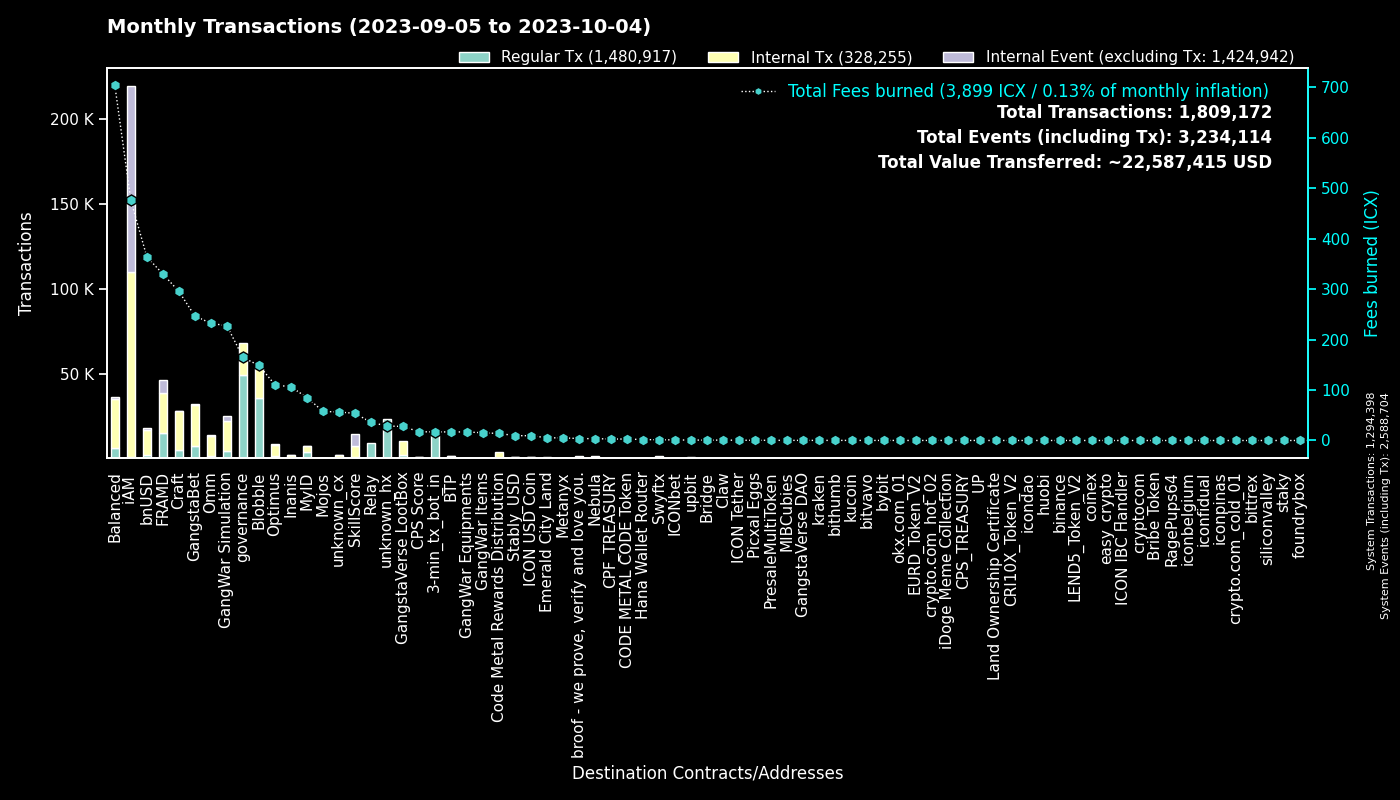

Source data for this figure (header and first rows):
to, Fees burned, Regular Tx, to_def, Internal Tx, Internal Event (excluding Tx), group
0, 0.0, 1294276, System, 122, 1294306, System
cx00000000000000000000000000000000000000…, 164.5, 49294, governance, 18714, 0, governance
cxf14dea1cff7ceb29a46e6d04533a08f84441e4…, 80.91, 18806, Blobble Stake Token, 19296, 9, Blobble
cxf2ca3b655a782f39227934d37ff3b77f9b1ebc…, 67.48, 16583, unknown_cx, 0, 0, Blobble
cx2aa9b28a657e3121b75d3d4fe65e569398645d…, 271.4, 14706, FRAMD Token, 17274, 790, FRAMD
hx11de4e28be4845de3ea392fd8d758655bf766c…, 17.04, 13631, 3-min_tx_bot_in, 0, 0, 3-min_tx_bot_in
cxca5faa5a71d986a2e84dd7e6f5ff791d29901e…, 35.87, 8739, Relay_4, 0, 0, Relay
cxe5c2c460364acc5f8c1d5ca925930043d8d9c9…, 24.95, 5327, GangstaBet Crown, 5566, 0, GangstaBet
cx5a0af85407c69945eb318d4ac18e9e84218416…, 227.3, 4395, GangWar Simulation, 17881, 2532, GangWar Simulation
cx9c4698411c6d9a780f605685153431dcda0460…, 25.42, 2551, Auction, 7780, 0, Craft
cxba62bb61baf8dd8b6a04633fe33806547785a0…, 71.87, 2350, MyID_3, 2237, 0, MyID
cxd17316e24ee40f2ef8ed6f3a497311db1b3520…, 27.76, 1977, GangstaVerse LootBox, 8394, 0, GangstaVerse LootBox
cx88fd7df7ddff82f7cc735c871dc519838cb235…, 363.7, 1784, bnUSD, 15019, 864, bnUSD
cx7ecb16e4c143b95e01d05933c17cb986cfe618…, 126.4, 1533, CraftRewards, 8975, 147, Craft
cx28b2ec885b50c8a93da752f2d0467a67127a70…, 152.2, 1524, CROWN, 14150, 999, GangstaBet
cx694e8c9f1a05c8c3719f30d46b97697960e428…, 13.12, 1391, MyID_2, 1391, 0, MyID
cx69bcdf1753472c1444188ec3f5188657e30c83…, 3.809, 1385, broof - we prove, verify and love you., 0, 0, broof - we prove, verify and love you.
cx2609b924e33ef00b648a409245c7ea394c4678…, 212.3, 1300, balanced_sicx, 6811, 159, Balanced
cx66d4d90f5f113eba575bf793570135f9b10cec…, 89.2, 1241, balanced_loans, 3689, 316, Balanced
hxb568381d35d3e7a6383200e8a0d30310af20b9…, 1.43, 1144, Swyftx, 0, 0, Swyftx
cx2dc662031f3d62bcdba4f63e9bf827767c8475…, 53.75, 1025, SkillScore, 6386, 6704, SkillScore
cx14002628a4599380f391f708843044bc93dce2…, 475, 882, iAM Div, 109163, 109457, iAM
cx2e6d0fc0eca04965d06038c8406093337f085f…, 141.6, 721, Craft, 5536, 132, Craft
cx21e94c08c03daee80c25d8ee3ea22a20786ec2…, 147.8, 601, Balanced Router, 7398, 238, Balanced
cx28497aef34ec44ad2be9249daddfbe34b54f30…, 10.02, 589, Balanced Bribe, 589, 0, Balanced
cx10d59e8103ab44635190bd4139dbfd682fa2d0…, 26.87, 556, balanced_rewards, 1805, 0, Balanced
cxf61cd5a45dc9f91c15aa65831a30a90d59a096…, 93.86, 538, balanced_baln, 3109, 320, Balanced
cxe971c0a92c58db502e4a224efc6ba311eb1c17…, 103.7, 463, Inanis Treasury, 1117, 129, Inanis
cxaa99a164586883eed0322d62a31946dfa9491f…, 41.57, 444, optimus_rewards, 1156, 59, Optimus
cx6139a27c15f1653471ffba0b4b88dc15de7e32…, 67.15, 409, gangstabet_token, 3522, 104, GangstaBet
cxa0af3165c08318e988cb30993b3048335b94af…, 18.47, 405, balanced_dex, 1271, 0, Balanced
cx1a29259a59f463a67bb2ef84398b30ca56b583…, 112.8, 399, omm_token, 4704, 158, Omm
cxcb455f26a2c01c686fa7f30e1e3661642dd53c…, 92.79, 392, omm_lending, 7095, 0, Omm
cx203d9cd2a669be67177e997b8948ce2c35caff…, 60.75, 325, balanced_dividends, 3587, 89, Balanced
cx85954d0dae92b63bf5cba03a59ca4ffe687bad…, 2.123, 313, NebulaMultiToken, 433, 0, Nebula
cx30f18d26f45d990112a4cd4825c0b79af73aac…, 58.48, 281, Yetis, 6311, 6751, FRAMD
cx7b1843b7ef5368a080ccf59c0a9d1bdec474f9…, 15.63, 259, optimus_dividends, 2717, 0, Optimus
hx49b1556654e51f52d59a8222b4737ee7dccc6d…, 0.3063, 245, upbit_cold_02, 0, 0, upbit
cx334db6519871cb2bfd154cec0905ced4ea142d…, 0.8202, 239, unknown_cx, 0, 0, unknown_cx
hx68646780e14ee9097085f7280ab137c3633b4b…, 0.2175, 174, kraken_hot, 0, 0, kraken
cx841f29ec6ce98b527d49a275e87d427627f1af…, 18.62, 160, OMM Delegation, 0, 0, Omm
cx9f4ab72f854d3ccdc59aa6f2c3e2215dd62e87…, 17.29, 159, CPS Score, 420, 11, CPS Score
cx82c8c091b41413423579445032281bca5ac14f…, 0.5335, 158, Craft, 157, 8, Craft
cx43e2eec79eb76293c298f2b17aec06097be606…, 5.618, 145, balanced_staking, 357, 1, Balanced
cx32743b6f4588f5c1b025c5bb732ac623493654…, 0.9301, 142, Craft, 142, 0, Craft
cx785d504f44b5d2c8dac04c5a1ecd75f18ee57d…, 8.24, 141, Finance Token, 328, 10, Optimus
hxbb984f278abd66ae2155edbd91f8c87ce98411…, 0.1713, 137, kucoin, 0, 0, kucoin
hx6d14b2b77a9e73c5d5804d43c7e3c3416648ae…, 0.1675, 134, bithumb_03, 0, 0, bithumb
hx3770b6ac37402de04f6af4f5541cf68361fbf2…, 0.16, 128, unknown_hx, 0, 0, unknown_hx
cx384018e03aa8b739472c7a0645b70df97550e2…, 1.173, 128, GangstaBet, 127, 0, GangstaBet
cx5b5a03cb525a1845d0af3a872d525b18a810ac…, 8.699, 120, btp-0x38.bsc-BTCB, 609, 4, BTP
cxc83f6eaf7e123f656657ebac3b09bc7a38e323…, 13.89, 120, Code Metal Rewards Distribution, 3680, 0, Code Metal Rewards Distribution
hxa390d24fdcba68515b492ffc553192802706a1…, 0.145, 116, bitvavo_hot, 0, 0, bitvavo
hx45ad1c2560c69e8b05fa7621a7e9d504cf3e71…, 0.14, 112, unknown_hx, 0, 0, unknown_hx
hx133323c2e990994816b548a9e7eb080a5eac80…, 0.1313, 105, unknown_hx, 0, 0, unknown_hx
cx57d7acf8b5114b787ecdd99ca460c2272e4d91…, 1.197, 104, NebulaPlanetToken, 231, 0, Nebula
hx6b91c8dea3114de74ecfa85908b875778c2b59…, 0.1275, 102, bybit, 0, 0, bybit
cx44250a12074799e26fdeee75648ae47e2cc842…, 32.34, 100, balanced_governance, 2, 0, Balanced
cx288d13e1b63563459a2ac6179f237711f6851c…, 7.367, 99, btp-0x38.bsc-ETH, 590, 9, BTP
hx85532472e789802a943bd34a8aeb86668bc232…, 0.1212, 97, okx.com_01, 0, 0, okx.com_01
... 2,770 more rows
